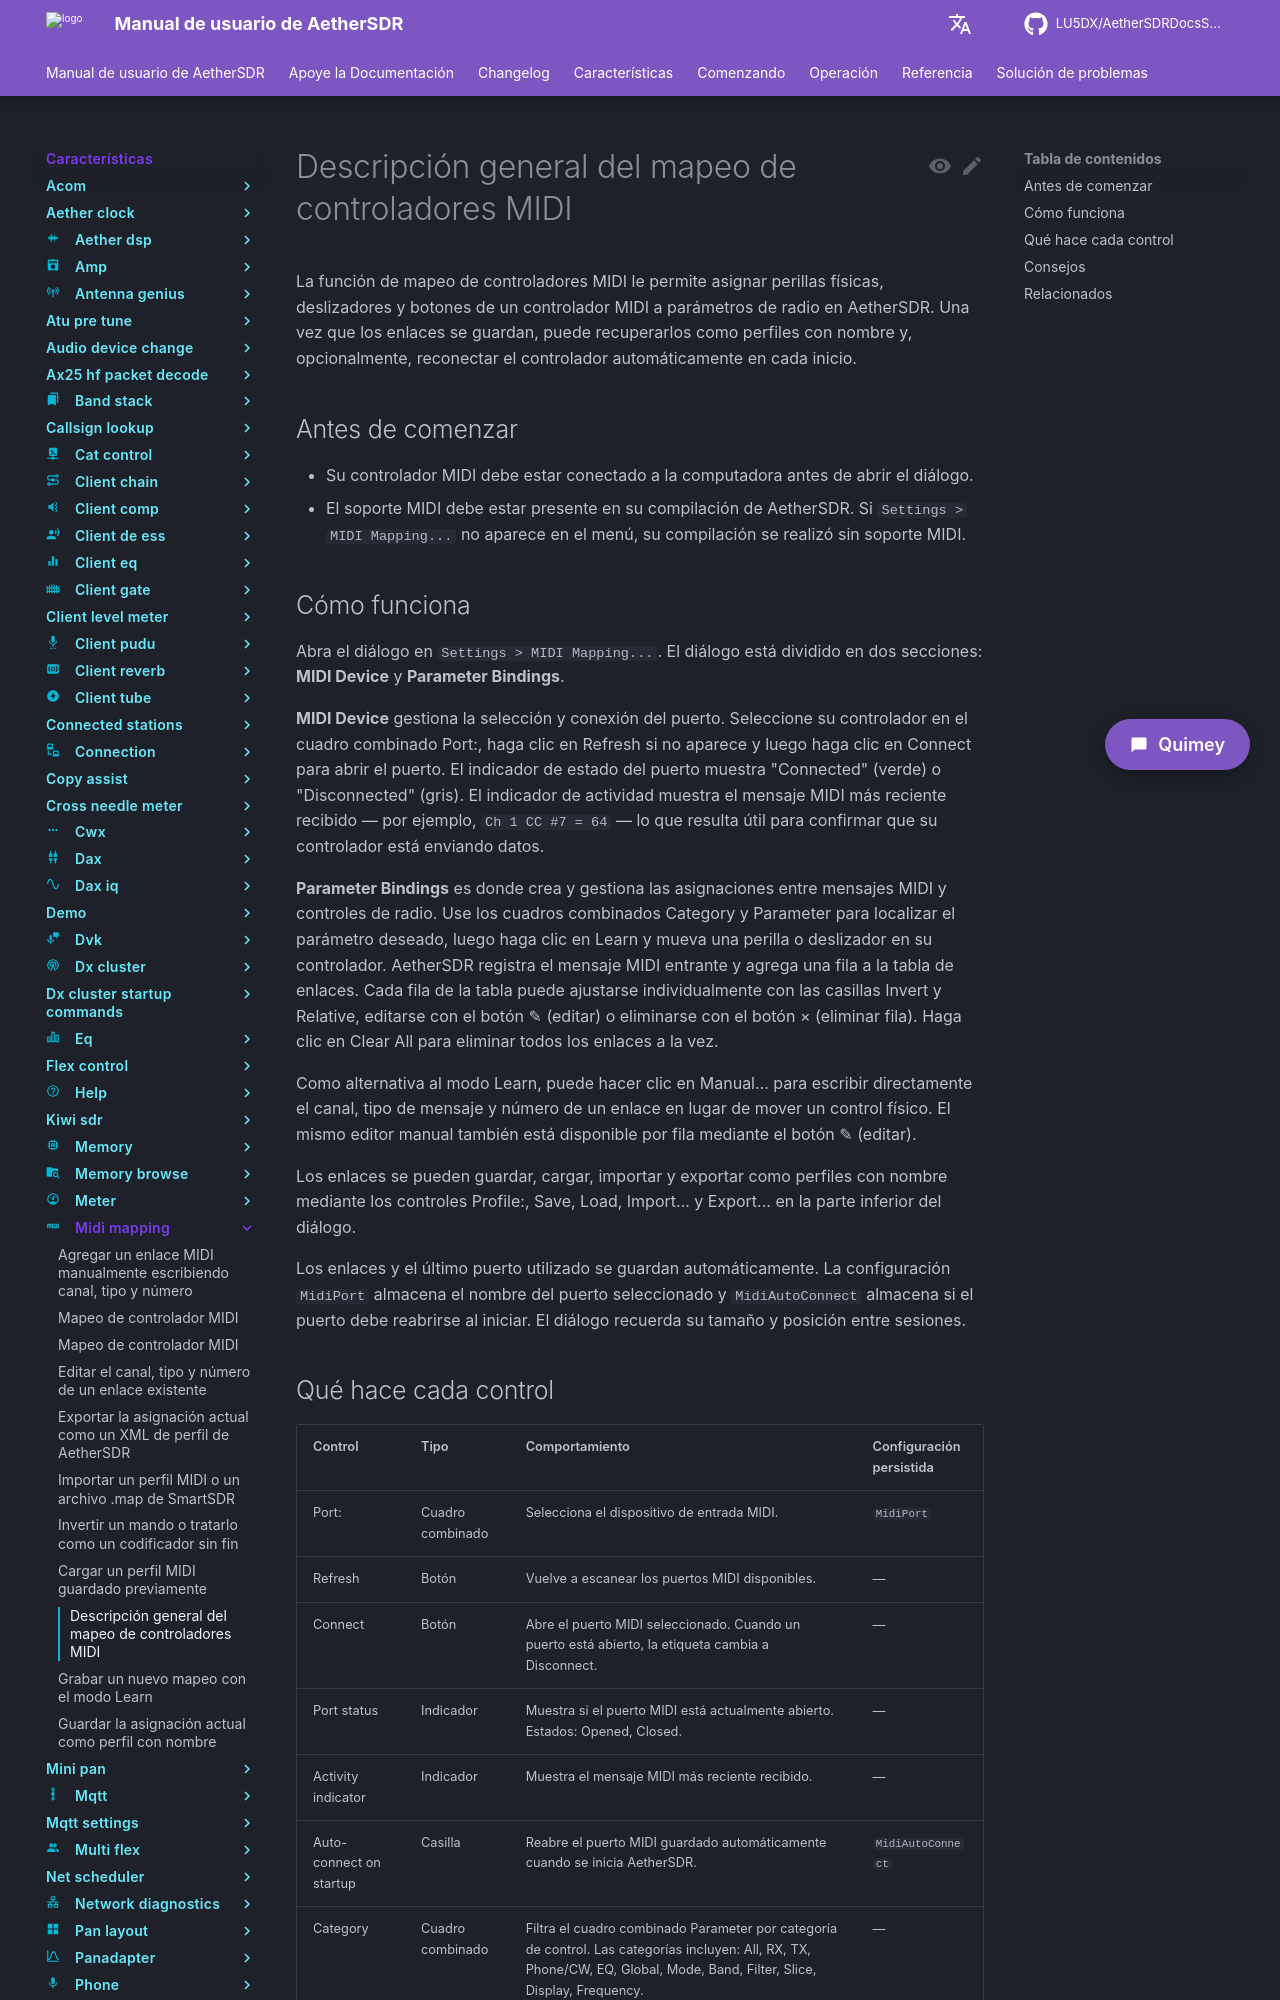

repository: LU5DX/AetherSDRDocsSpanish · page: 26.8.4/features/midi-mapping/overview/index.html · generator: mkdocs

# Descripción general del mapeo de controladores MIDI

La función de mapeo de controladores MIDI le permite asignar perillas físicas, deslizadores y botones de un controlador MIDI a parámetros de radio en AetherSDR. Una vez que los enlaces se guardan, puede recuperarlos como perfiles con nombre y, opcionalmente, reconectar el controlador automáticamente en cada inicio.

## Antes de comenzar

- Su controlador MIDI debe estar conectado a la computadora antes de abrir el diálogo.
- El soporte MIDI debe estar presente en su compilación de AetherSDR. Si `Settings > MIDI Mapping...` no aparece en el menú, su compilación se realizó sin soporte MIDI.

## Cómo funciona

Abra el diálogo en `Settings > MIDI Mapping...`. El diálogo está dividido en dos secciones: **MIDI Device** y **Parameter Bindings**.

**MIDI Device** gestiona la selección y conexión del puerto. Seleccione su controlador en el cuadro combinado Port:, haga clic en Refresh si no aparece y luego haga clic en Connect para abrir el puerto. El indicador de estado del puerto muestra "Connected" (verde) o "Disconnected" (gris). El indicador de actividad muestra el mensaje MIDI más reciente recibido — por ejemplo, `Ch 1 CC #7 = 64` — lo que resulta útil para confirmar que su controlador está enviando datos.

**Parameter Bindings** es donde crea y gestiona las asignaciones entre mensajes MIDI y controles de radio. Use los cuadros combinados Category y Parameter para localizar el parámetro deseado, luego haga clic en Learn y mueva una perilla o deslizador en su controlador. AetherSDR registra el mensaje MIDI entrante y agrega una fila a la tabla de enlaces. Cada fila de la tabla puede ajustarse individualmente con las casillas Invert y Relative, editarse con el botón ✎ (editar) o eliminarse con el botón × (eliminar fila). Haga clic en Clear All para eliminar todos los enlaces a la vez.

Como alternativa al modo Learn, puede hacer clic en Manual… para escribir directamente el canal, tipo de mensaje y número de un enlace en lugar de mover un control físico. El mismo editor manual también está disponible por fila mediante el botón ✎ (editar).

Los enlaces se pueden guardar, cargar, importar y exportar como perfiles con nombre mediante los controles Profile:, Save, Load, Import... y Export... en la parte inferior del diálogo.

Los enlaces y el último puerto utilizado se guardan automáticamente. La configuración `MidiPort` almacena el nombre del puerto seleccionado y `MidiAutoConnect` almacena si el puerto debe reabrirse al iniciar. El diálogo recuerda su tamaño y posición entre sesiones.
